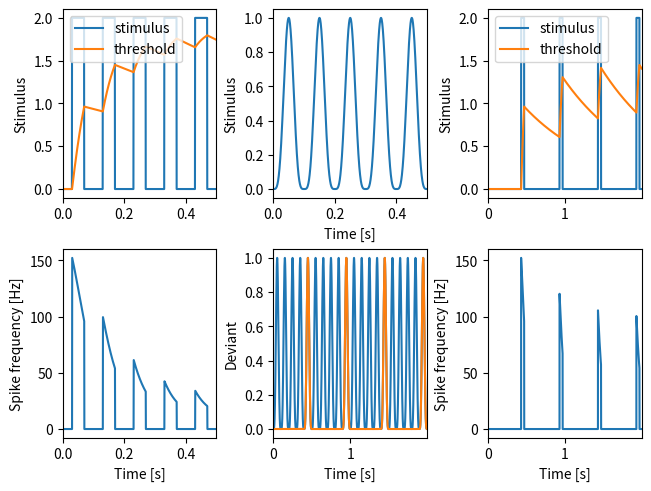

Recreate this plot in Python.
import numpy as np
import matplotlib.pyplot as plt
import scipy.signal as sig


def upper_boltzmann(x, ymax=1.0, x0=0.0, slope=1.0):
    """ Upper half of Boltzmann as a sigmoidal function.

    Parameters
    ----------
    x: float or array
        X-value(s) for which to compute the sigmoidal function.
    ymax: float
        Maximum y-value at saturation.
    x0: float
        Position (foot point) of the sigmoidal.
    slope: float
        Slope factor of the sigmoidal.

    Returns
    -------
    y: float or array
        The sigmoidal function for each x value.
    """
    y = ymax*(2.0/(1.0+np.exp(-slope*(x-x0))) - 1.0)
    if np.isscalar(y):
        if y < 0.0:
            y = 0.0
    else:
        y[y<0] = 0.0
    return y


def adaptation(time, stimulus, taua=0.1, alpha=1.0, slope=1.0, I0=0.0, fmax=200.0):
    """ Subtractive spike-frequency of an adaptating neuron with sigmoidal onset f-I curve.

    Parameters
    ----------
    time: 1D array
        Time vector. Sets the integration time step.
    stimulus: 1D array
        For each time point in `time` the stimulus value.
    taua: float
        Adaptation time constant, same unit as `time`.
    alpha: float
        Adaptation strength.
    slope: float
        Slope of the sigmoidal f-I curve.
    I0: float
        Position of the sigmoidal f-I curve.
    fmax: float
        Maximum spike frequency of the onset f-I curve.  

    Returns
    -------
    rate: 1D array
        The resulting time course of the spike frequency.
    adapt: 1D array
        The time course of the adaptation level.
    """
    dt = time[1] - time[0]
    # integrate to steady-state of first stimulus value:
    a = 0.0
    for k in range(int(5*taua//dt)):
        f = upper_boltzmann(stimulus[0] - a, fmax, I0, slope)
        a += (alpha*f - a)*dt/taua
    # integrate:
    rate = np.zeros(len(stimulus))
    adapt = np.zeros(len(stimulus))
    for k in range(len(stimulus)):
        adapt[k] = a
        rate[k] = f
        f = upper_boltzmann(stimulus[k] - a, fmax, I0, slope)
        a += (alpha*f - a)*dt/taua
    return rate, adapt


def plot_pulseadaptation(axs, axr):
    """ Adaptation to pulse stimulus.
    """
    tfac = 1000.0
    n = 5              # number of pulses
    T = 0.1            # period of the pulses in seconds
    t0 = 0.03          # start of the pulse within the period in seconds
    t1 = 0.07          # end of the pulse within the period in seconds
    dt = 0.0005        # integration time step in seconds
    time = np.arange(0.0, n*T, dt)
    stimulus = np.zeros(len(time))
    stimulus[(time%T>t0) & (time%T<t1)] = 2.0
    rate, adapt = adaptation(time, stimulus, alpha=0.2, taua=1.0)
    # plot:
    axs.plot(time, stimulus, label='stimulus')
    axs.plot(time, adapt, label='threshold')
    axs.set_ylabel('Stimulus')
    axs.legend(loc='upper left')
    axr.plot(time, rate, label='adapting')
    axr.set_xlabel('Time [s]')
    axr.set_ylabel('Spike frequency [Hz]')
    

def plot_sawtoothstimulus(ax):
    """ Periodic sawtooth stimulus.
    """
    tfac = 1000.0
    n = 5              # number of pulses
    T = 0.1            # period of the pulses in seconds
    dt = 0.0005        # integration time step in seconds
    time = np.arange(0.0, n*T, dt)
    stimulus = 1.0 - (time%T)/T
    # plot:
    ax.plot(time, stimulus, label='stimulus')
    ax.set_xlabel('Time [s]')
    ax.set_ylabel('Stimulus')
    

def plot_cosinestimulus(ax):
    """ Periodic cosine stimulus.
    """
    tfac = 1000.0
    n = 5              # number of pulses
    T = 0.1            # period of the pulses in seconds
    dt = 0.0005        # integration time step in seconds
    time = np.arange(0.0, n*T, dt)
    stimulus = 0.5*(1.0 - np.cos(2.0*np.pi*time/T))
    stimulus = stimulus**2
    # plot:
    ax.plot(time, stimulus, label='stimulus')
    ax.set_xlabel('Time [s]')
    ax.set_ylabel('Stimulus')
    

def plot_deviant(ax):
    """ Rare cosine pulses.
    """
    tfac = 1000.0
    n = 20             # number of pulses
    m = 5              # deviant on every m-th pulse
    T = 0.1            # period of the pulses in seconds
    dt = 0.0005        # integration time step in seconds
    time = np.arange(0.0, n*T, dt)
    stimulus = 0.5*(1.0 - np.cos(2.0*np.pi*time/T))
    stimulus = stimulus**2
    deviant = np.array(stimulus)
    deviant[time%(m*T) < (m-1)*T] = 0.0
    # plot:
    ax.plot(time, stimulus, label='stimulus')
    ax.plot(time, deviant, label='deviant')
    ax.set_xlabel('Time [s]')
    ax.set_ylabel('Deviant')
    

def plot_deviantadaptation(axs, axr):
    """ Adaptation to rare cosine pulses.
    """
    tfac = 1000.0
    n = 20             # number of pulses
    m = 5              # deviant on every m-th pulse
    T = 0.1            # period of the pulses in seconds
    t0 = 0.03          # start of the pulse within the period in seconds
    t1 = 0.07          # end of the pulse within the period in seconds
    dt = 0.0005        # integration time step in seconds
    time = np.arange(0.0, n*T, dt)
    stimulus = np.zeros(len(time))
    stimulus[(time%T>t0) & (time%T<t1)] = 2.0
    deviant = np.array(stimulus)
    deviant[time%(m*T) < (m-1)*T] = 0.0
    rate, adapt = adaptation(time, deviant, alpha=0.2, taua=1.0)
    # plot:
    axs.plot(time, deviant, label='stimulus')
    axs.plot(time, adapt, label='threshold')
    axs.set_ylabel('Stimulus')
    axs.legend(loc='upper left')
    axr.plot(time, rate, label='adapting')
    axr.set_xlabel('Time [s]')
    axr.set_ylabel('Spike frequency [Hz]')
    

def ssa_demo():
    """ Demo of stimulus-specific adaptation.
    """
    plt.rcParams['axes.xmargin'] = 0.0
    fig, axs = plt.subplots(2, 3, constrained_layout=True)
    plot_pulseadaptation(axs[0,0], axs[1,0])
    plot_cosinestimulus(axs[0,1])
    plot_deviant(axs[1,1])
    plot_deviantadaptation(axs[0,2], axs[1,2])
    plt.show()

        
if __name__ == "__main__":
    ssa_demo()
    
